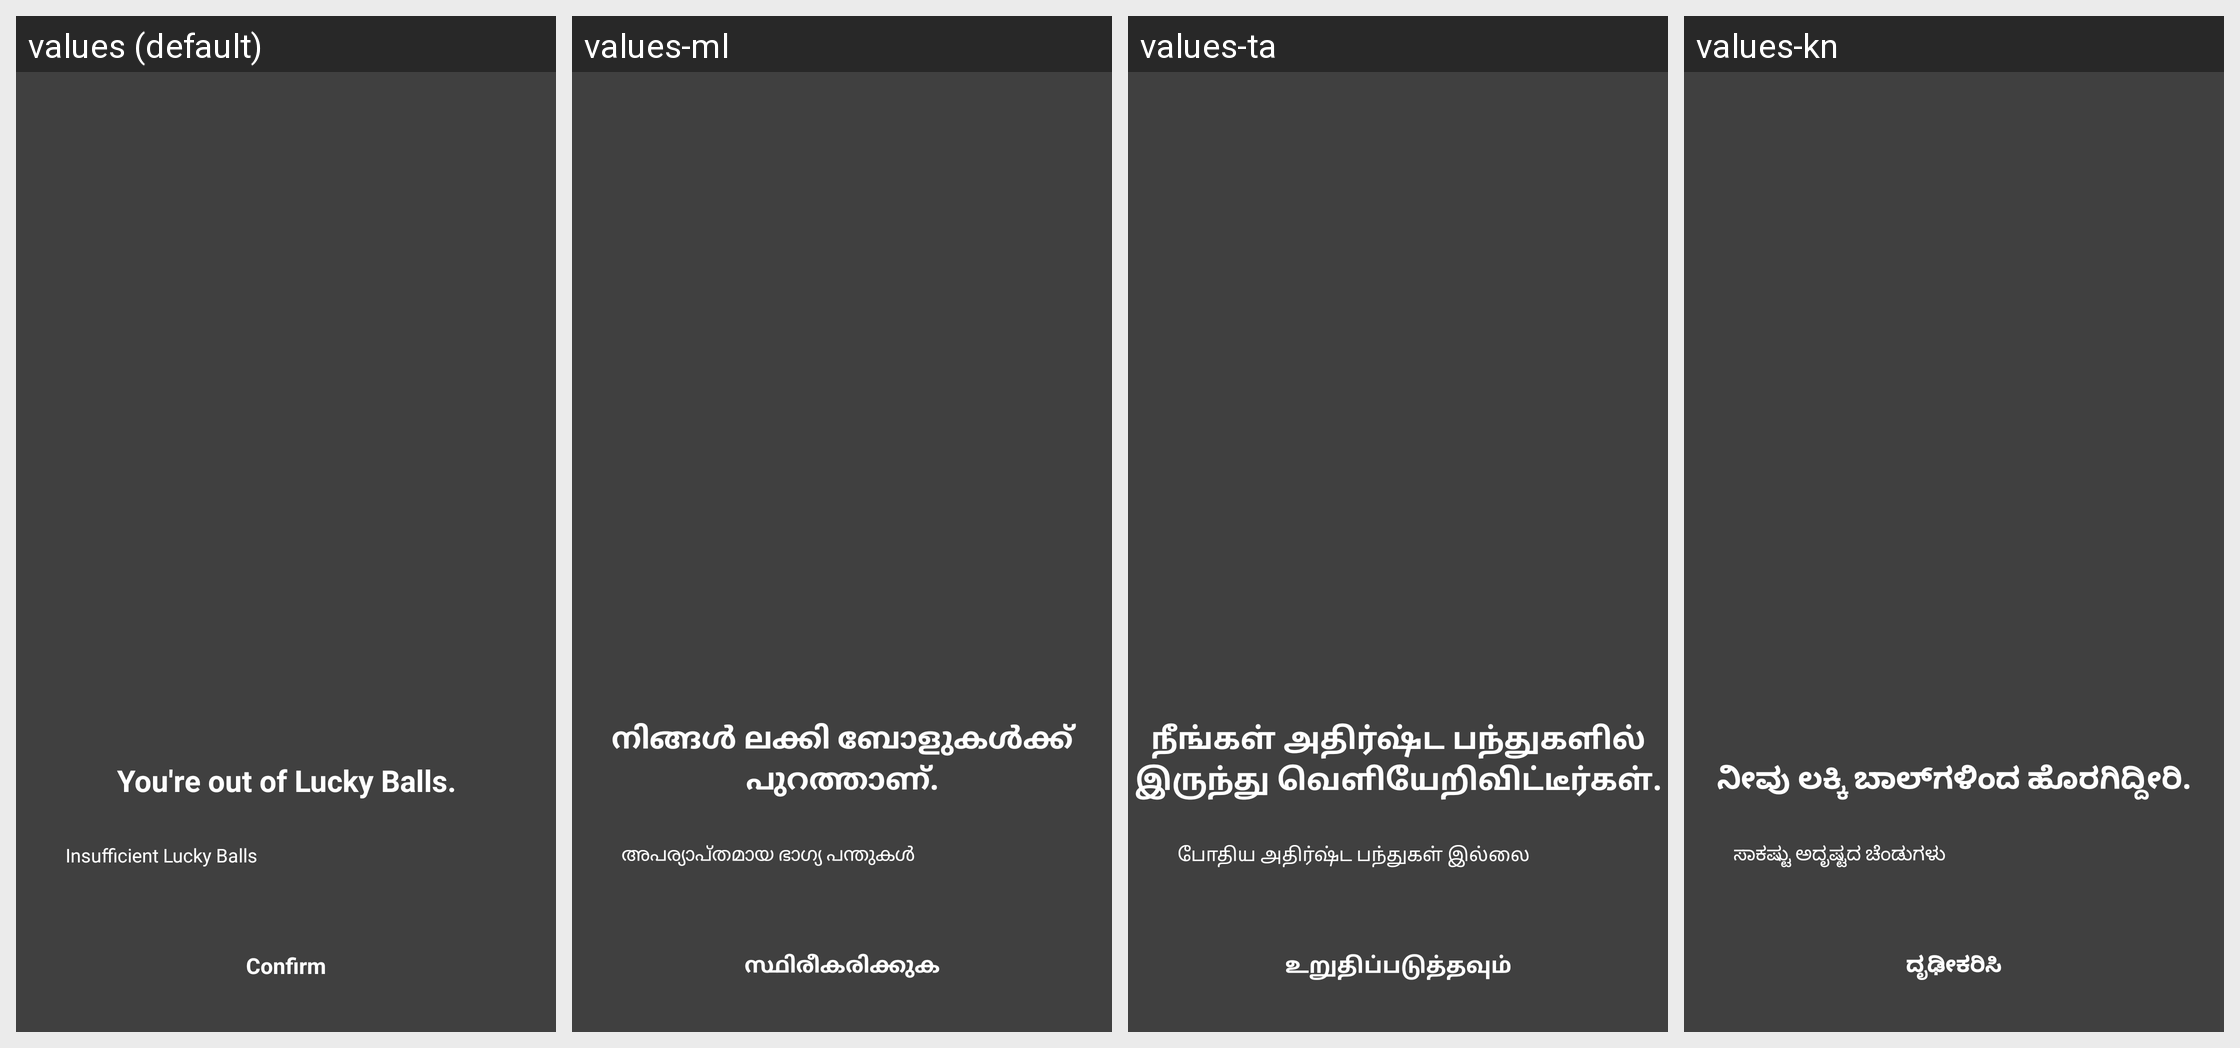

Strings drawn on this Android screen and how each of the app's shown locales translates them:
Android screen res/layout/activity_alert_lucky_ball_lack.xml rendered under 4 locales, left to right: values (default), values-ml, values-ta, values-kn. Device: Nexus 5 (rendered at 1080×1920; each locale shown at half size, 540×960, under a caption strip naming it); theme AppTheme.Translucent.
Other locales in the repository, not shown: values-af, values-am, values-ar, values-as, values-az, values-be, values-bg, values-bn, values-bs, values-ca, values-ceb, values-co, values-cs, values-cy, values-da, values-de, values-el, values-en, values-eo, values-es, values-et, values-eu, values-fa, values-fi, values-fr, values-fy, values-ga, values-gd, values-gl, values-gn, values-gu, values-ha, values-haw, values-he, values-hi, values-hmn, values-hr, values-ht, values-hu, values-hy, values-id, values-ig, values-is, values-it, values-ja, values-jw, values-ka, values-kk, values-km, values-ko, values-ku, values-ky, values-lb, values-lo, values-lt, values-lv, values-mg, values-mi, values-mk, values-mn, values-mr, values-ms, values-mt, values-my, values-ne, values-nl, values-no, values-ny, values-or, values-pa, values-pl, values-ps, values-pt, values-ro, values-ru, values-rw, values-sd, values-si, values-sk, values-sl, values-sm, values-sn, values-so, values-sq, values-sr, values-st, values-su, values-sv, values-sw, values-te, values-tg, values-th, values-tk, values-tr, values-tt, values-ug, values-uk, values-ur, values-uz, values-vi, values-xh, values-yi, values-yo, values-zh-rCN, values-zh-rTW, values-zu.
Strings drawn on this screen, with the default value and each locale's value (text and hints the layout hard-codes, and strings that could not be matched under every locale, appear in the picture but are not listed):

msg_lack_ball
  values: You're out of Lucky Balls.
  values-ml: നിങ്ങൾ ലക്കി ബോളുകൾക്ക് പുറത്താണ്.
  values-ta: நீங்கள் அதிர்ஷ்ட பந்துகளில் இருந்து வெளியேறிவிட்டீர்கள்.
  values-kn: ನೀವು ಲಕ್ಕಿ ಬಾಲ್‌ಗಳಿಂದ ಹೊರಗಿದ್ದೀರಿ.

word_lack_ball
  values: Insufficient Lucky Balls
  values-ml: അപര്യാപ്തമായ ഭാഗ്യ പന്തുകൾ
  values-ta: போதிய அதிர்ஷ்ட பந்துகள் இல்லை
  values-kn: ಸಾಕಷ್ಟು ಅದೃಷ್ಟದ ಚೆಂಡುಗಳು

word_confirm
  values: Confirm
  values-ml: സ്ഥിരീകരിക്കുക
  values-ta: உறுதிப்படுத்தவும்
  values-kn: ದೃಢೀಕರಿಸಿ
